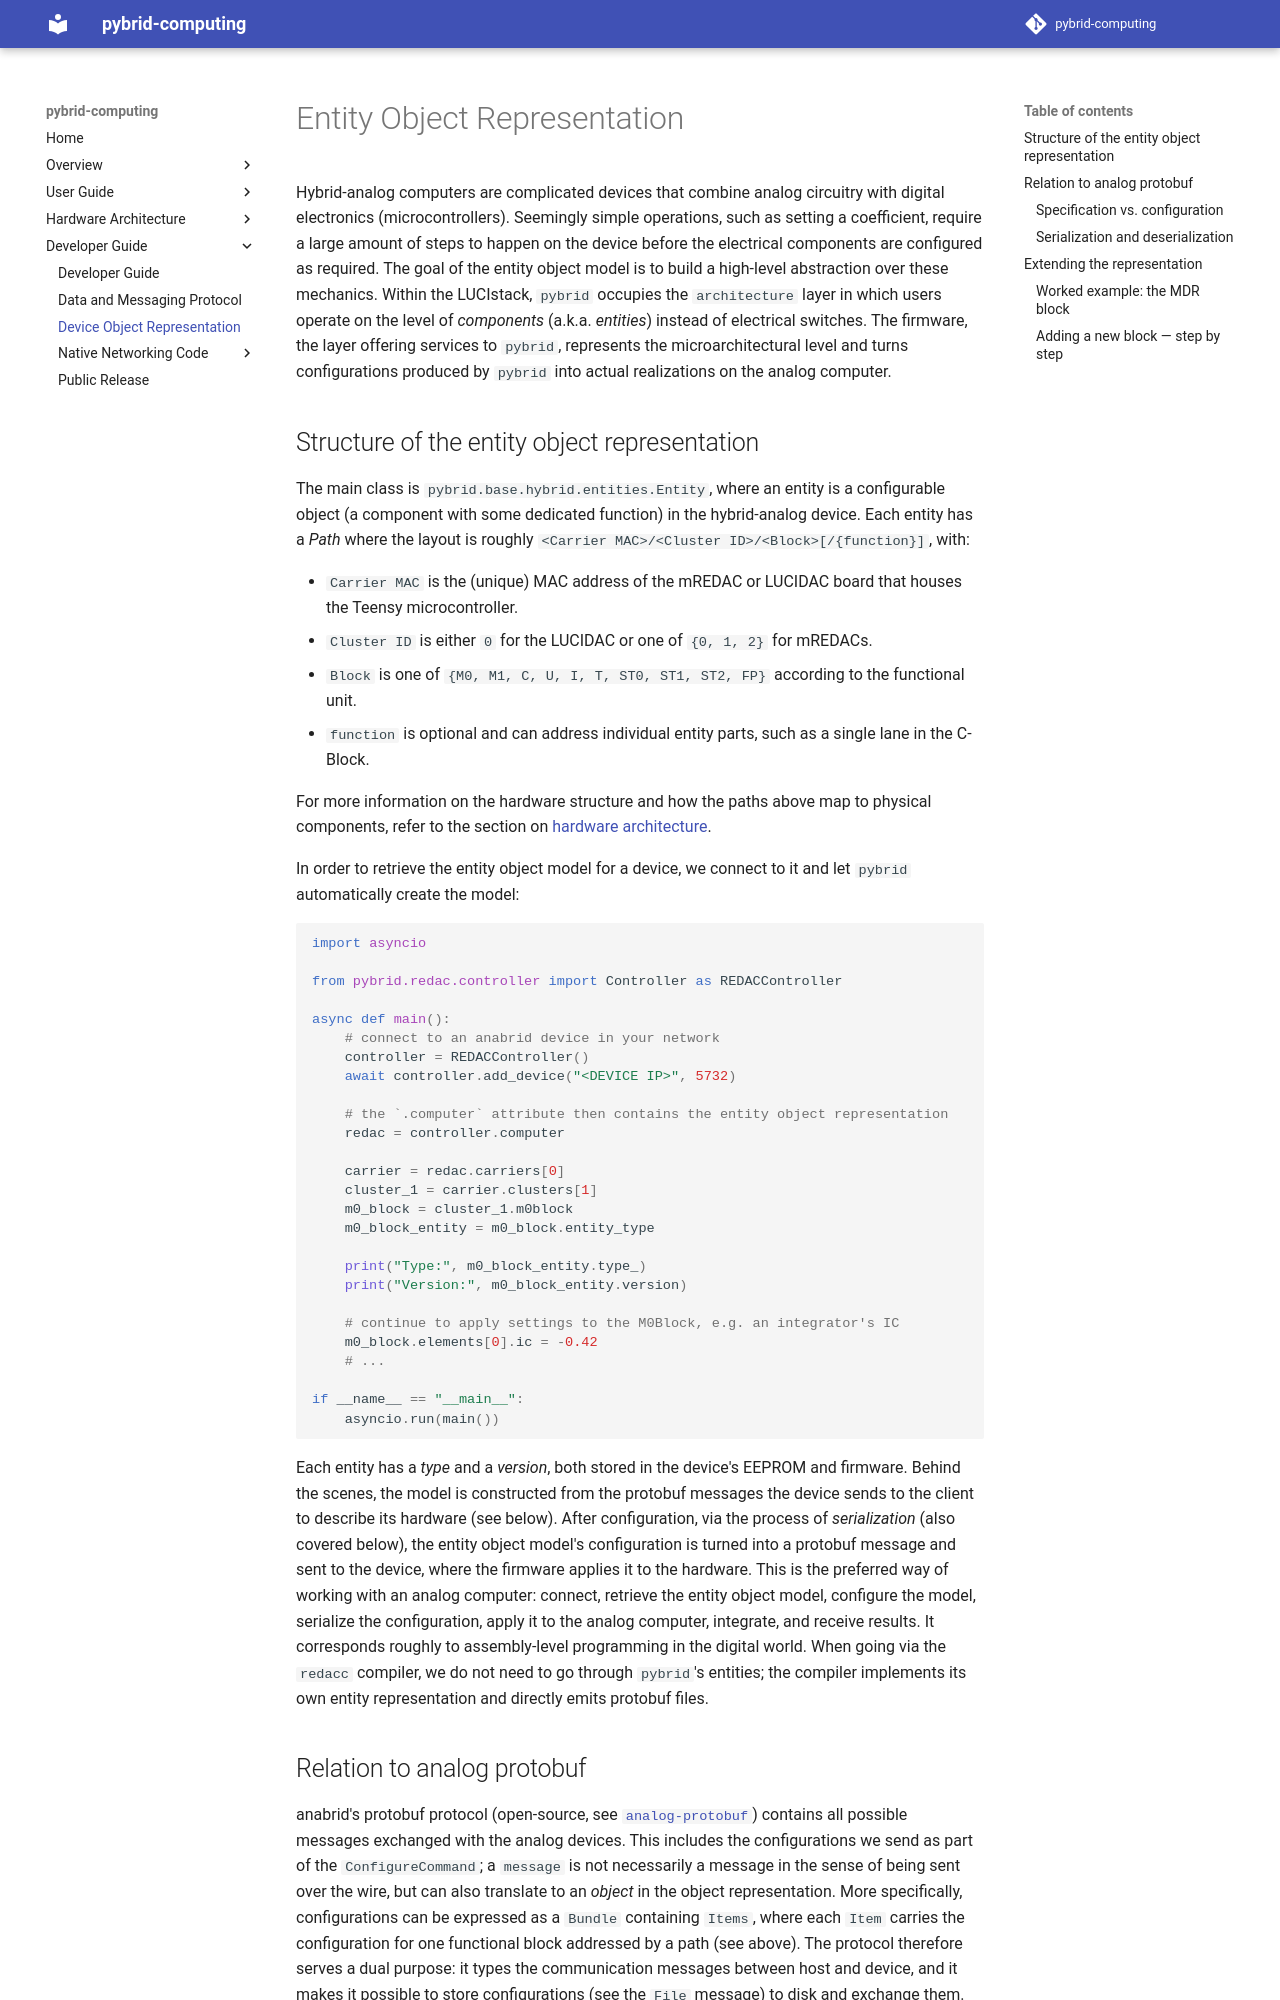

repository: anabrid/pybrid-computing · page: developer-guide/device-object-representation/index.html · generator: mkdocs

# Entity Object Representation

Hybrid-analog computers are complicated devices that combine analog circuitry
with digital electronics (microcontrollers). Seemingly simple operations, such
as setting a coefficient, require a large amount of steps to happen on the
device before the electrical components are configured as required. The goal
of the entity object model is to build a high-level abstraction over these
mechanics. Within the LUCIstack, `pybrid` occupies the `architecture` layer
in which users operate on the level of _components_ (a.k.a. _entities_) instead
of electrical switches. The firmware, the layer offering services to `pybrid`,
represents the microarchitectural level and turns configurations produced by
`pybrid` into actual realizations on the analog computer.

## Structure of the entity object representation

The main class is `pybrid.base.hybrid.entities.Entity`, where an entity is a
configurable object (a component with some dedicated function) in the
hybrid-analog device. Each entity has a _Path_ where the layout is roughly
`<Carrier MAC>/<Cluster ID>/<Block>[/{function}]`, with:

- `Carrier MAC` is the (unique) MAC address of the mREDAC or LUCIDAC board that
  houses the Teensy microcontroller.
- `Cluster ID` is either `0` for the LUCIDAC or one of `{0, 1, 2}` for mREDACs.
- `Block` is one of `{M0, M1, C, U, I, T, ST0, ST1, ST2, FP}` according to the
  functional unit.
- `function` is optional and can address individual entity parts, such as a
  single lane in the C-Block.

For more information on the hardware structure and how the paths above map to
physical components, refer to the section on
[hardware architecture](../hardware-architecture/index.md).

In order to retrieve the entity object model for a device, we connect to it and
let `pybrid` automatically create the model:

```python
import asyncio

from pybrid.redac.controller import Controller as REDACController

async def main():
    # connect to an anabrid device in your network
    controller = REDACController()
    await controller.add_device("<DEVICE IP>", 5732)

    # the `.computer` attribute then contains the entity object representation
    redac = controller.computer

    carrier = redac.carriers[0]
    cluster_1 = carrier.clusters[1]
    m0_block = cluster_1.m0block
    m0_block_entity = m0_block.entity_type

    print("Type:", m0_block_entity.type_)
    print("Version:", m0_block_entity.version)

    # continue to apply settings to the M0Block, e.g. an integrator's IC
    m0_block.elements[0].ic = -0.42
    # ...

if __name__ == "__main__":
    asyncio.run(main())
```

Each entity has a _type_ and a _version_, both stored in the device's EEPROM
and firmware. Behind the scenes, the model is constructed from the protobuf
messages the device sends to the client to describe its hardware (see below).
After configuration, via the process of _serialization_ (also covered below),
the entity object model's configuration is turned into a protobuf message and
sent to the device, where the firmware applies it to the hardware. This is the
preferred way of working with an analog computer: connect, retrieve the entity
object model, configure the model, serialize the configuration, apply it to
the analog computer, integrate, and receive results. It corresponds roughly to
assembly-level programming in the digital world. When going via the `redacc`
compiler, we do not need to go through `pybrid`'s entities; the compiler
implements its own entity representation and directly emits protobuf files.

## Relation to analog protobuf

anabrid's protobuf protocol (open-source, see
[`analog-protobuf`](https://github.com/anabrid/analog-protobuf)) contains all
possible messages exchanged with the analog devices. This includes the
configurations we send as part of the `ConfigureCommand`; a `message` is not
necessarily a message in the sense of being sent over the wire, but can also
translate to an _object_ in the object representation. More specifically,
configurations can be expressed as a `Bundle` containing `Items`, where each
`Item` carries the configuration for one functional block addressed by a path
(see above). The protocol therefore serves a dual purpose: it types the
communication messages between host and device, and it makes it possible to
store configurations (see the `File` message) to disk and exchange them.
